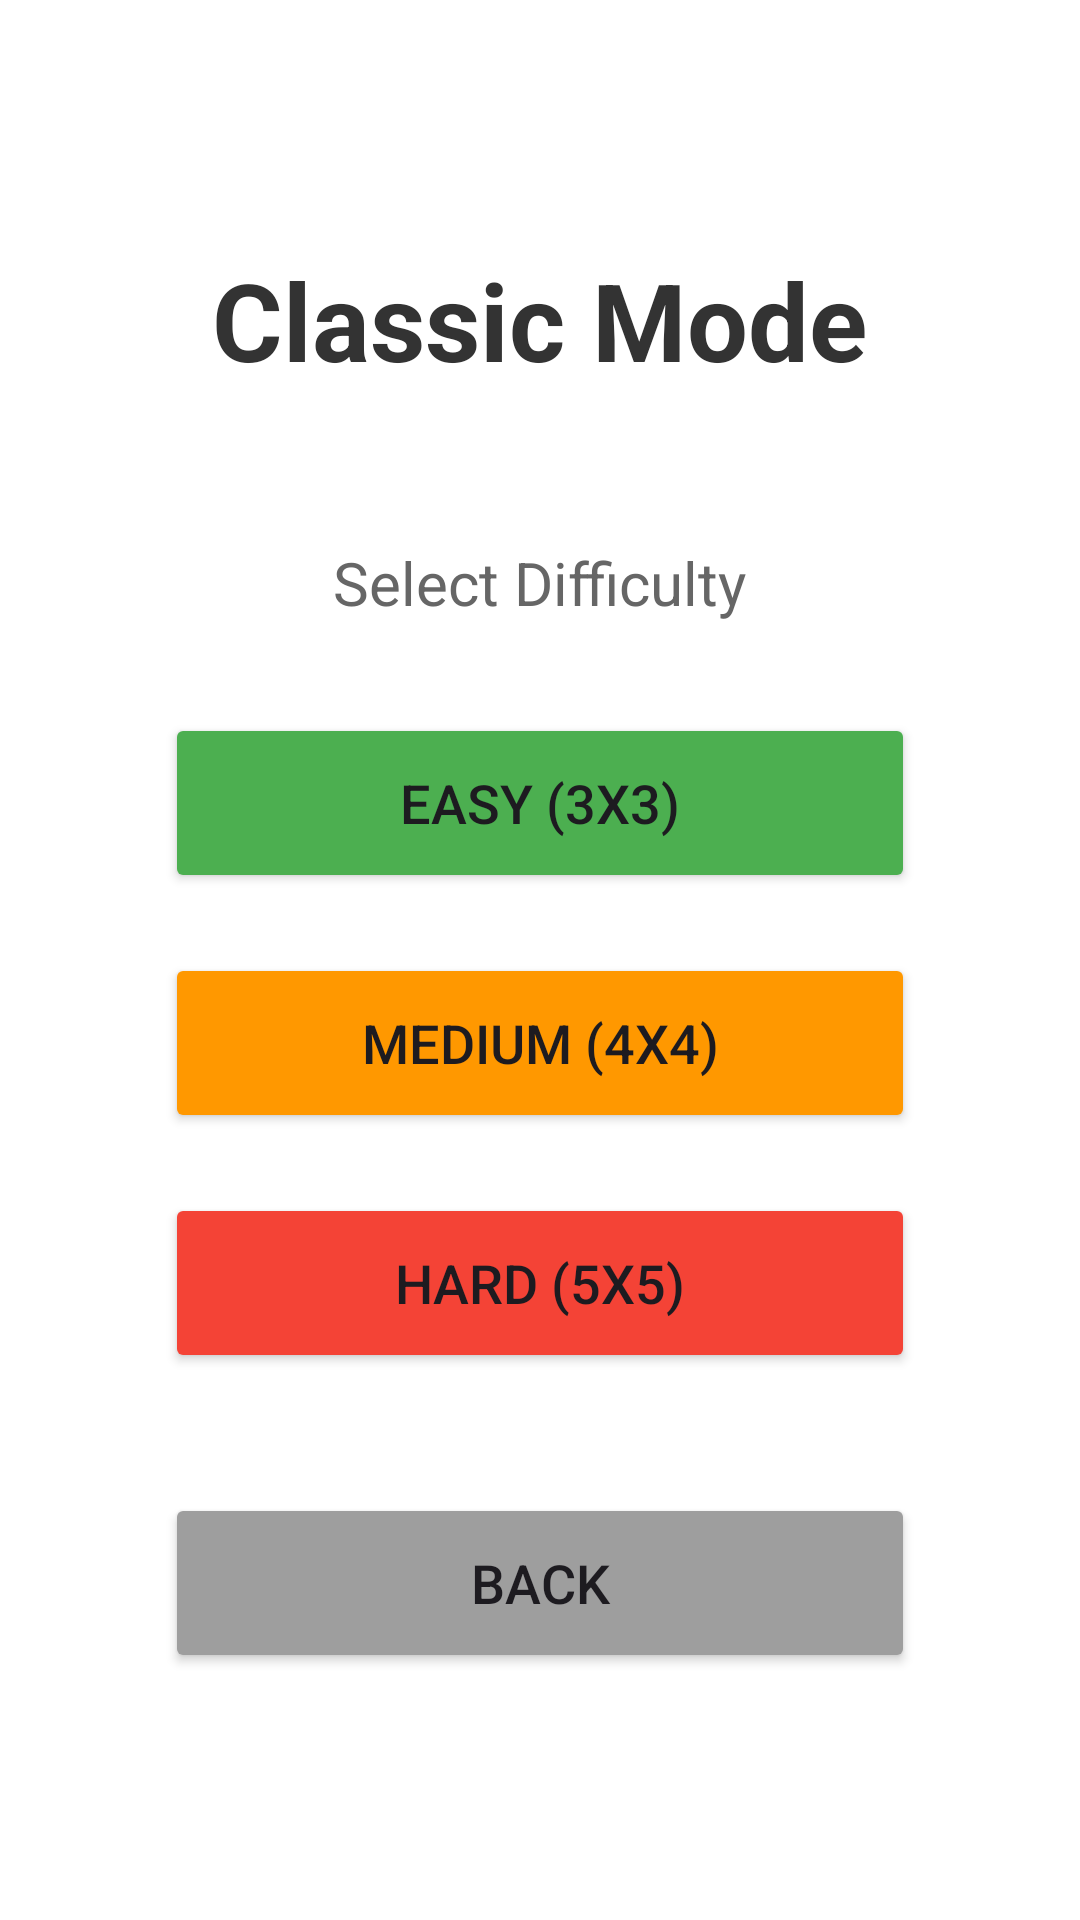

The Android layout XML behind this screen, and the referenced resources:
<!-- AndroidManifest.xml: application theme Theme.Slidr -->
<!-- res/layout/activity_difficulty.xml -->
<?xml version="1.0" encoding="utf-8"?>
<LinearLayout xmlns:android="http://schemas.android.com/apk/res/android"
    android:layout_width="match_parent"
    android:layout_height="match_parent"
    android:orientation="vertical"
    android:gravity="center"
    android:background="#FFFFFF"
    android:padding="32dp">

    <TextView
        android:layout_width="wrap_content"
        android:layout_height="wrap_content"
        android:text="Classic Mode"
        android:textSize="36sp"
        android:textColor="#333333"
        android:textStyle="bold"
        android:layout_marginBottom="50dp"/>

    <TextView
        android:layout_width="wrap_content"
        android:layout_height="wrap_content"
        android:text="Select Difficulty"
        android:textSize="20sp"
        android:textColor="#666666"
        android:layout_marginBottom="30dp"/>

    <Button
        android:id="@+id/btnEasy"
        android:layout_width="250dp"
        android:layout_height="60dp"
        android:text="Easy (3x3)"
        android:textSize="18sp"
        android:layout_marginBottom="20dp"
        android:backgroundTint="#4CAF50"/>

    <Button
        android:id="@+id/btnMedium"
        android:layout_width="250dp"
        android:layout_height="60dp"
        android:text="Medium (4x4)"
        android:textSize="18sp"
        android:layout_marginBottom="20dp"
        android:backgroundTint="#FF9800"/>

    <Button
        android:id="@+id/btnHard"
        android:layout_width="250dp"
        android:layout_height="60dp"
        android:text="Hard (5x5)"
        android:textSize="18sp"
        android:layout_marginBottom="40dp"
        android:backgroundTint="#F44336"/>

    <Button
        android:id="@+id/btnBack"
        android:layout_width="250dp"
        android:layout_height="60dp"
        android:text="Back"
        android:textSize="18sp"
        android:backgroundTint="#9E9E9E"/>

</LinearLayout>
<!-- resources referenced by this layout -->
<resources>
  <style name="Theme.Slidr" parent="Base.Theme.Slidr" />
  <style name="Base.Theme.Slidr" parent="Theme.Material3.DayNight.NoActionBar">
          
          
      </style>
</resources>
